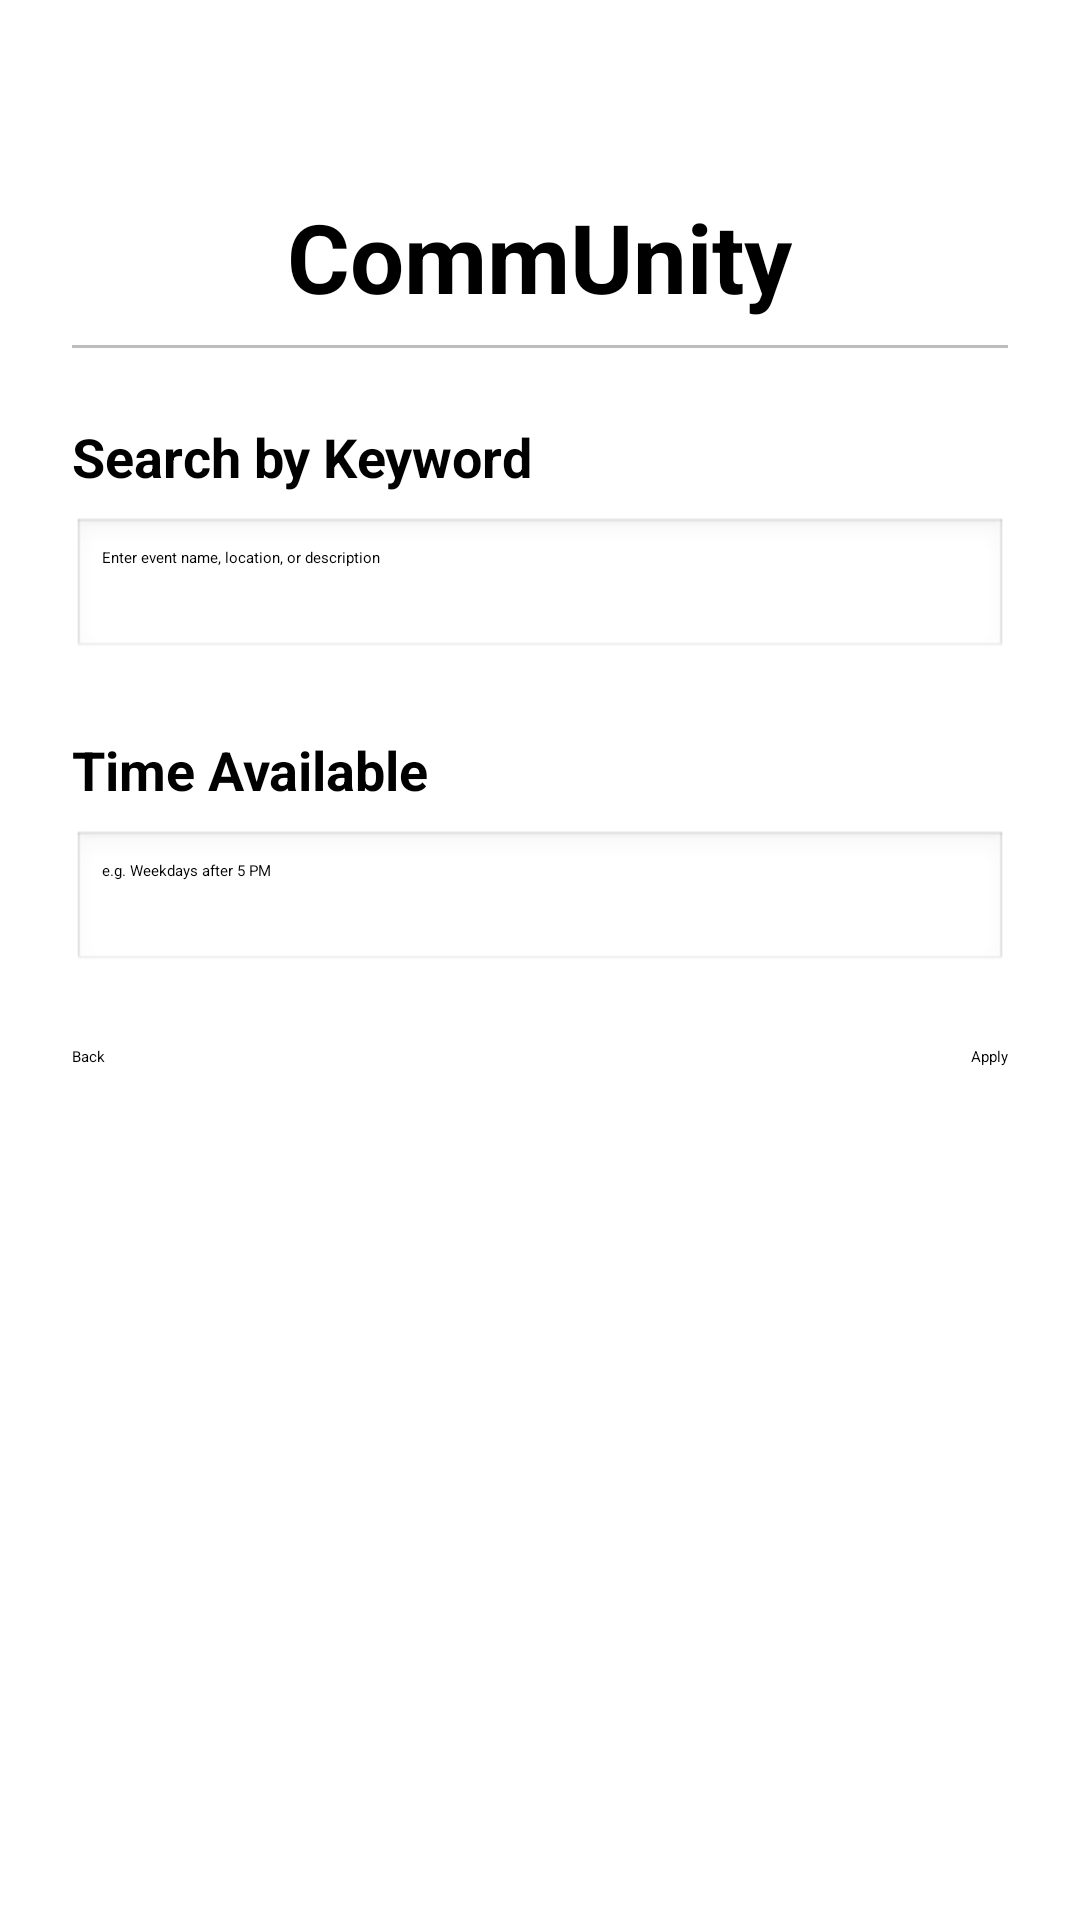

Produce the Android XML layout that renders to this screen, including the resource entries it uses.
<!-- AndroidManifest.xml: application theme Theme.CommUnity -->
<!-- res/layout/filter_page.xml -->
<?xml version="1.0" encoding="utf-8"?>
<ScrollView xmlns:android="http://schemas.android.com/apk/res/android"
    android:layout_width="match_parent"
    android:layout_height="match_parent"
    android:background="#FFFFFF"
    android:fillViewport="true">

    <LinearLayout
        android:layout_width="match_parent"
        android:layout_height="wrap_content"
        android:orientation="vertical"
        android:padding="24dp">

        
        <LinearLayout
            android:layout_width="match_parent"
            android:layout_height="wrap_content"
            android:orientation="vertical"
            android:paddingTop="40dp"
            android:paddingBottom="8dp"
            android:gravity="center">

            <TextView
                android:id="@+id/headerTitle"
                android:layout_width="wrap_content"
                android:layout_height="wrap_content"
                android:text="CommUnity"
                android:textSize="32sp"
                android:textStyle="bold"
                android:textColor="#000000" />
        </LinearLayout>

        
        <View
            android:layout_width="match_parent"
            android:layout_height="1dp"
            android:background="#BDBDBD"
            android:layout_marginBottom="24dp" />

        
        <TextView
            android:id="@+id/labelKeyword"
            android:layout_width="match_parent"
            android:layout_height="wrap_content"
            android:text="Search by Keyword"
            android:textSize="18sp"
            android:textStyle="bold"
            android:textColor="#000000"
            android:layout_marginBottom="8dp" />

        <EditText
            android:id="@+id/inputKeyword"
            android:layout_width="match_parent"
            android:layout_height="wrap_content"
            android:hint="Enter event name, location, or description"
            android:background="@android:drawable/edit_text"
            android:padding="10dp"
            android:layout_marginBottom="24dp" />

        
        <TextView
            android:id="@+id/labelTimeAvailable"
            android:layout_width="match_parent"
            android:layout_height="wrap_content"
            android:text="Time Available"
            android:textSize="18sp"
            android:textStyle="bold"
            android:textColor="#000000"
            android:layout_marginBottom="8dp" />

        
        <EditText
            android:id="@+id/inputTimeAvailable"
            android:layout_width="match_parent"
            android:layout_height="wrap_content"
            android:hint="e.g. Weekdays after 5 PM"
            android:background="@android:drawable/edit_text"
            android:padding="10dp"
            android:layout_marginBottom="24dp" />

        
        <LinearLayout
            android:layout_width="match_parent"
            android:layout_height="wrap_content"
            android:orientation="horizontal"
            android:gravity="center_vertical">

            <Button
                android:id="@+id/buttonBack"
                android:layout_width="wrap_content"
                android:layout_height="wrap_content"
                android:text="Back"
                android:textAllCaps="false" />

            <View
                android:layout_width="0dp"
                android:layout_height="1dp"
                android:layout_weight="1" />

            <Button
                android:id="@+id/buttonApplyFilter"
                android:layout_width="wrap_content"
                android:layout_height="wrap_content"
                android:text="Apply"
                android:textAllCaps="false" />
        </LinearLayout>

    </LinearLayout>
</ScrollView>
<!-- resources referenced by this layout -->
<resources>

</resources>
